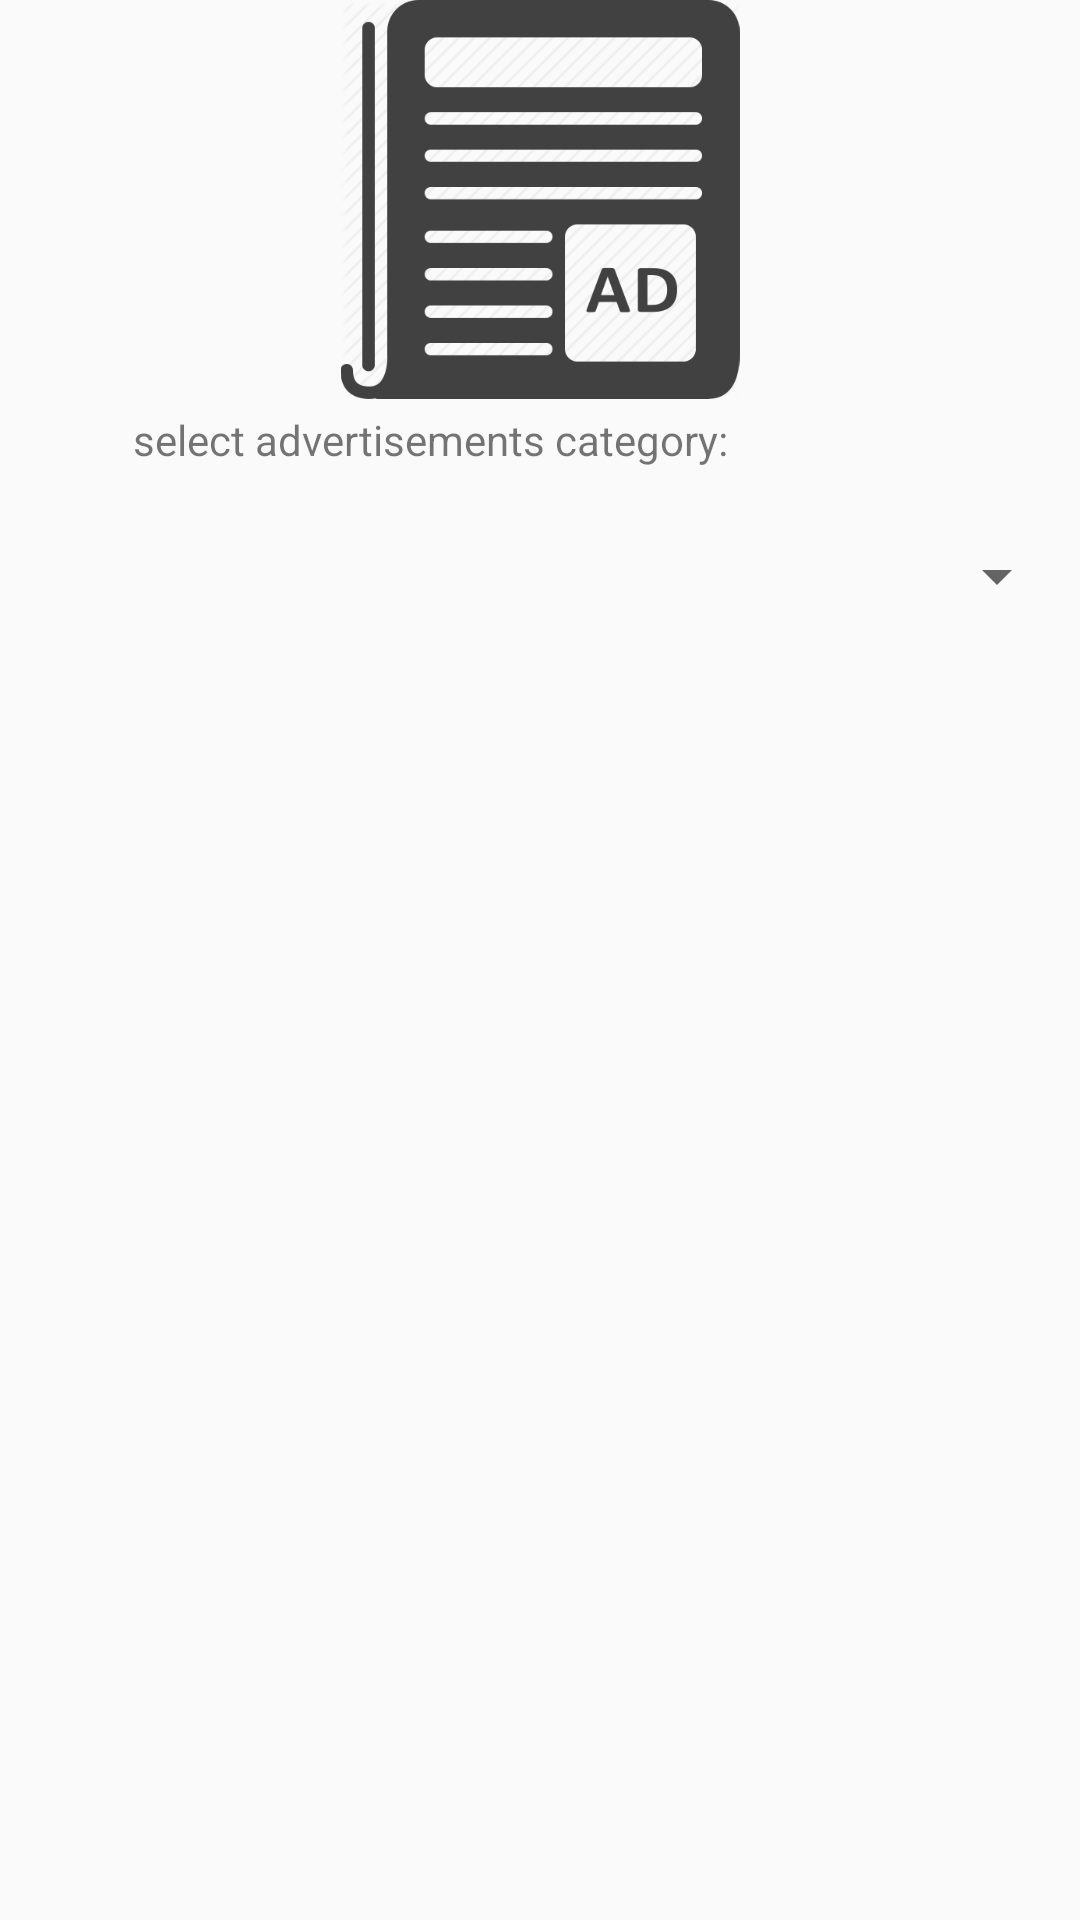

Reconstruct the res/layout file that produces this screen, plus the resources it refers to.
<!-- AndroidManifest.xml: application theme AppTheme -->
<!-- res/layout/activity_viewadv.xml -->
<RelativeLayout xmlns:android="http://schemas.android.com/apk/res/android"
    xmlns:app="http://schemas.android.com/apk/res-auto"
    android:layout_width="match_parent"
    android:layout_height="match_parent"
    android:background="@drawable/bg"
    android:orientation="vertical">


    <LinearLayout
        android:layout_width="match_parent"
        android:layout_height="match_parent"
        android:orientation="vertical">


        


        <ImageView
            android:id="@+id/img_work"
            android:layout_width="match_parent"
            android:layout_height="133dp"
            android:layout_marginStart="16dp"
            android:layout_marginTop="0dp"
            android:layout_marginEnd="16dp"
            app:layout_constraintEnd_toEndOf="parent"
            app:layout_constraintHorizontal_bias="0.5"
            app:layout_constraintStart_toStartOf="parent"
            app:layout_constraintTop_toTopOf="parent"
            app:srcCompat="@drawable/adv" />


        <TextView
            android:id="@+id/textView"
            android:layout_width="290dp"
            android:layout_height="wrap_content"
            android:layout_marginTop="4dp"
            android:gravity="center"
            android:text="select advertisements category: "
            android:visibility="visible" />

        <Spinner
            android:id="@+id/spinner"
            android:layout_width="353dp"
            android:layout_height="52dp"
            android:layout_gravity="center"
            android:layout_marginTop="10dp"
            android:outlineAmbientShadowColor="@color/sky"
            android:outlineSpotShadowColor="@color/purple">

        </Spinner>


    </LinearLayout>
</RelativeLayout>
<!-- resources referenced by this layout -->
<resources>
  <color name="purple">#8510d8</color>
  <color name="sky">#86e8f7</color>
  <!-- drawable adv: png bitmap (drawable, 18045 bytes) -->
  <!-- drawable cover: png bitmap (drawable, 89066 bytes) -->
  <style name="AppTheme" parent="Theme.AppCompat.Light.DarkActionBar">
          
          <item name="colorPrimary">@color/colorPrimary</item>
          <item name="colorPrimaryDark">@color/colorPrimaryDark</item>
          <item name="colorAccent">@color/colorAccent</item>
      </style>
  <color name="colorPrimary">#008577</color>
  <color name="colorPrimaryDark">#00574B</color>
  <color name="colorAccent">#D81B60</color>
</resources>
